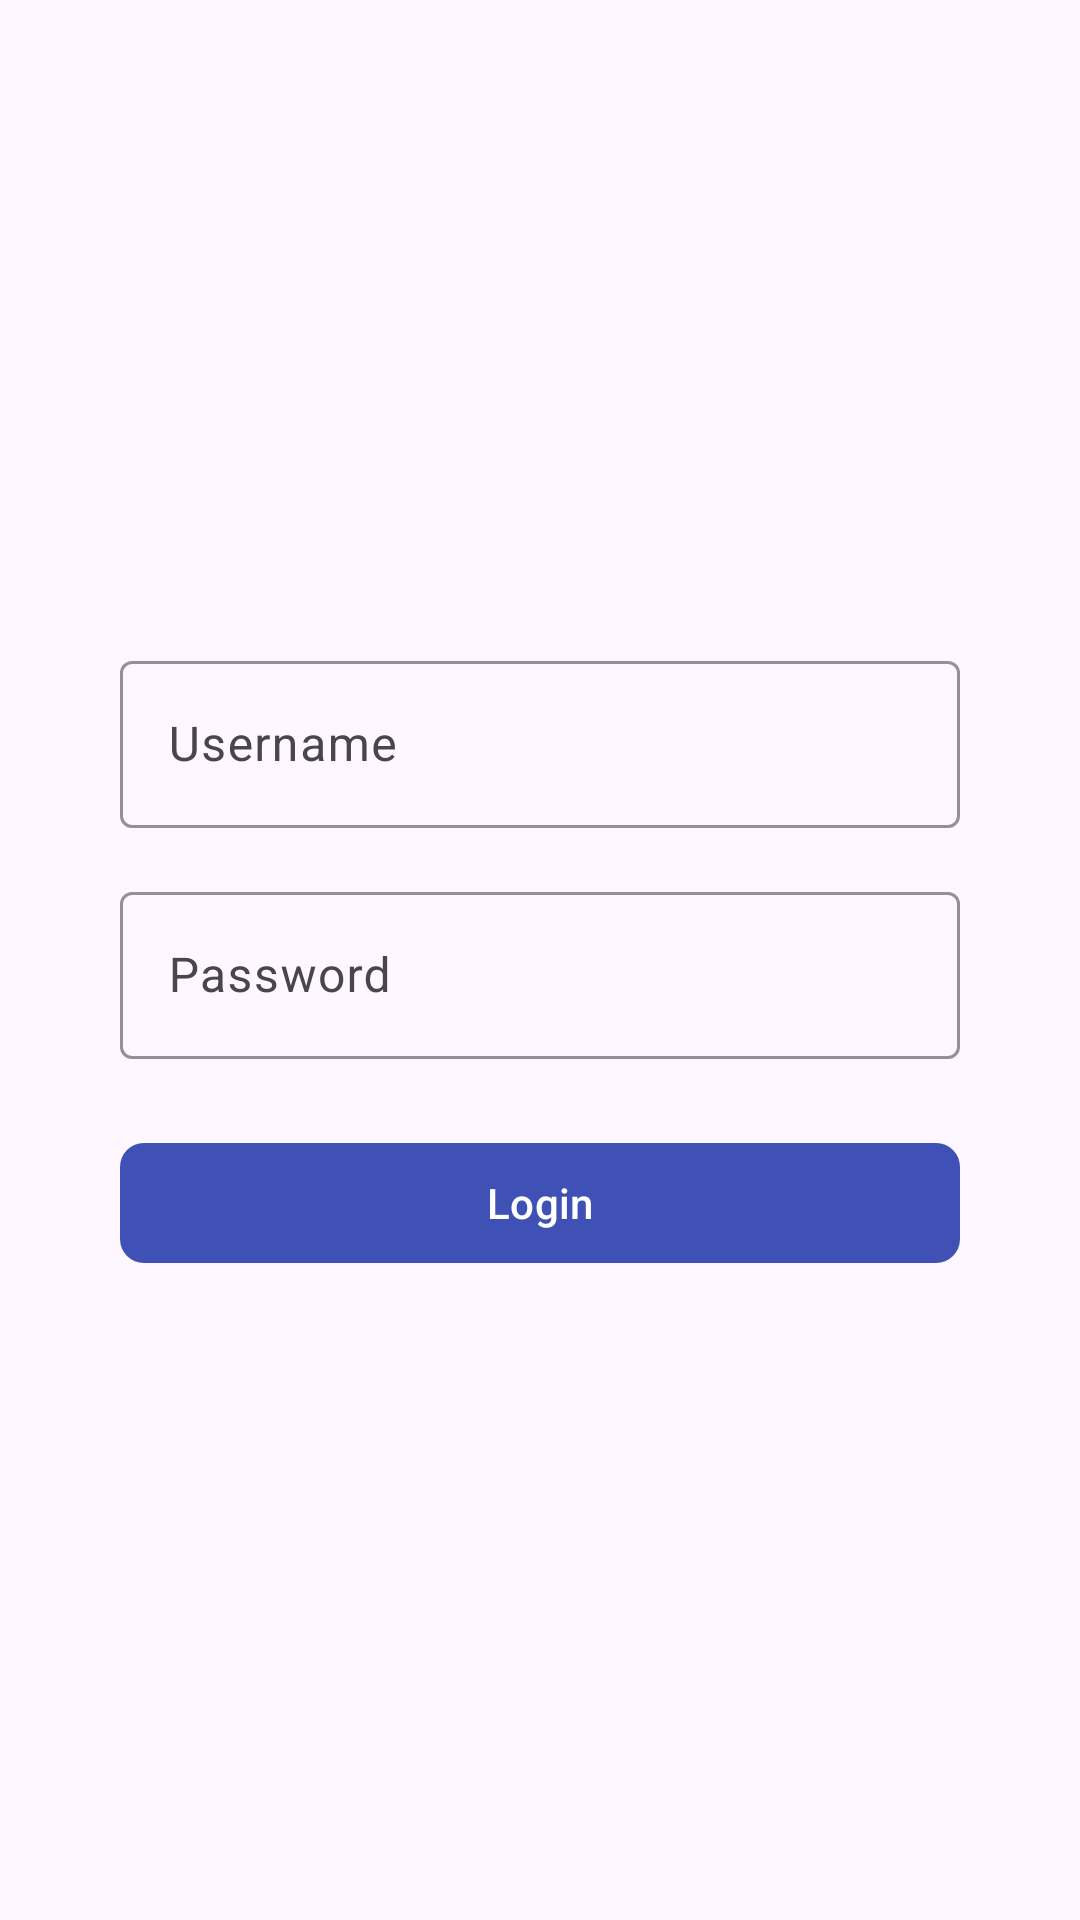

This screen was rendered from an Android layout file. Write that file and the resources it references.
<!-- AndroidManifest.xml: application theme Theme.KampuskuApp -->
<!-- res/layout/activity_login.xml -->
<?xml version="1.0" encoding="utf-8"?>
<androidx.constraintlayout.widget.ConstraintLayout xmlns:android="http://schemas.android.com/apk/res/android"
    xmlns:app="http://schemas.android.com/apk/res-auto"
    xmlns:tools="http://schemas.android.com/tools"
    xmlns:material="http://schemas.android.com/apk/res-auto"
    android:layout_width="match_parent"
    android:layout_height="match_parent"
    tools:context=".LoginActivity">

    <LinearLayout
        android:layout_width="0dp"
        android:layout_height="wrap_content"
        android:layout_margin="24dp"
        android:orientation="vertical"
        android:padding="16dp"
        android:layout_gravity="center"
        app:layout_constraintTop_toTopOf="parent"
        app:layout_constraintBottom_toBottomOf="parent"
        app:layout_constraintStart_toStartOf="parent"
        app:layout_constraintEnd_toEndOf="parent"
        app:layout_constraintHorizontal_bias="0.5"
        app:layout_constraintVertical_bias="0.5">

        
        <com.google.android.material.textfield.TextInputLayout
            android:layout_width="match_parent"
            android:layout_height="wrap_content"
            android:layout_marginBottom="16dp"
            app:hintTextColor="@color/colorAccent"
            app:boxStrokeColor="@color/colorPrimary">

            <com.google.android.material.textfield.TextInputEditText
                android:id="@+id/etUsername"
                android:layout_width="match_parent"
                android:layout_height="wrap_content"
                android:hint="Username" />
        </com.google.android.material.textfield.TextInputLayout>

        
        <com.google.android.material.textfield.TextInputLayout
            android:layout_width="match_parent"
            android:layout_height="wrap_content"
            android:layout_marginBottom="24dp"
            app:hintTextColor="@color/colorAccent"
            app:boxStrokeColor="@color/colorPrimary">

            <com.google.android.material.textfield.TextInputEditText
                android:id="@+id/etPassword"
                android:layout_width="match_parent"
                android:layout_height="wrap_content"
                android:hint="Password"
                android:inputType="textPassword" />
        </com.google.android.material.textfield.TextInputLayout>

        
        <com.google.android.material.button.MaterialButton
            android:id="@+id/btnLogin"
            android:layout_width="match_parent"
            android:layout_height="wrap_content"
            android:text="Login"
            android:textColor="@android:color/white"
            app:cornerRadius="8dp"
            app:backgroundTint="@color/colorPrimary" />

    </LinearLayout>

</androidx.constraintlayout.widget.ConstraintLayout>
<!-- resources referenced by this layout -->
<resources>
  <color name="colorAccent">#FF4081</color>
  <color name="colorPrimary">#3F51B5</color>
  <style name="Theme.KampuskuApp" parent="Base.Theme.KampuskuApp" />
  <style name="Base.Theme.KampuskuApp" parent="Theme.Material3.DayNight.NoActionBar">
          
          
      </style>
</resources>
